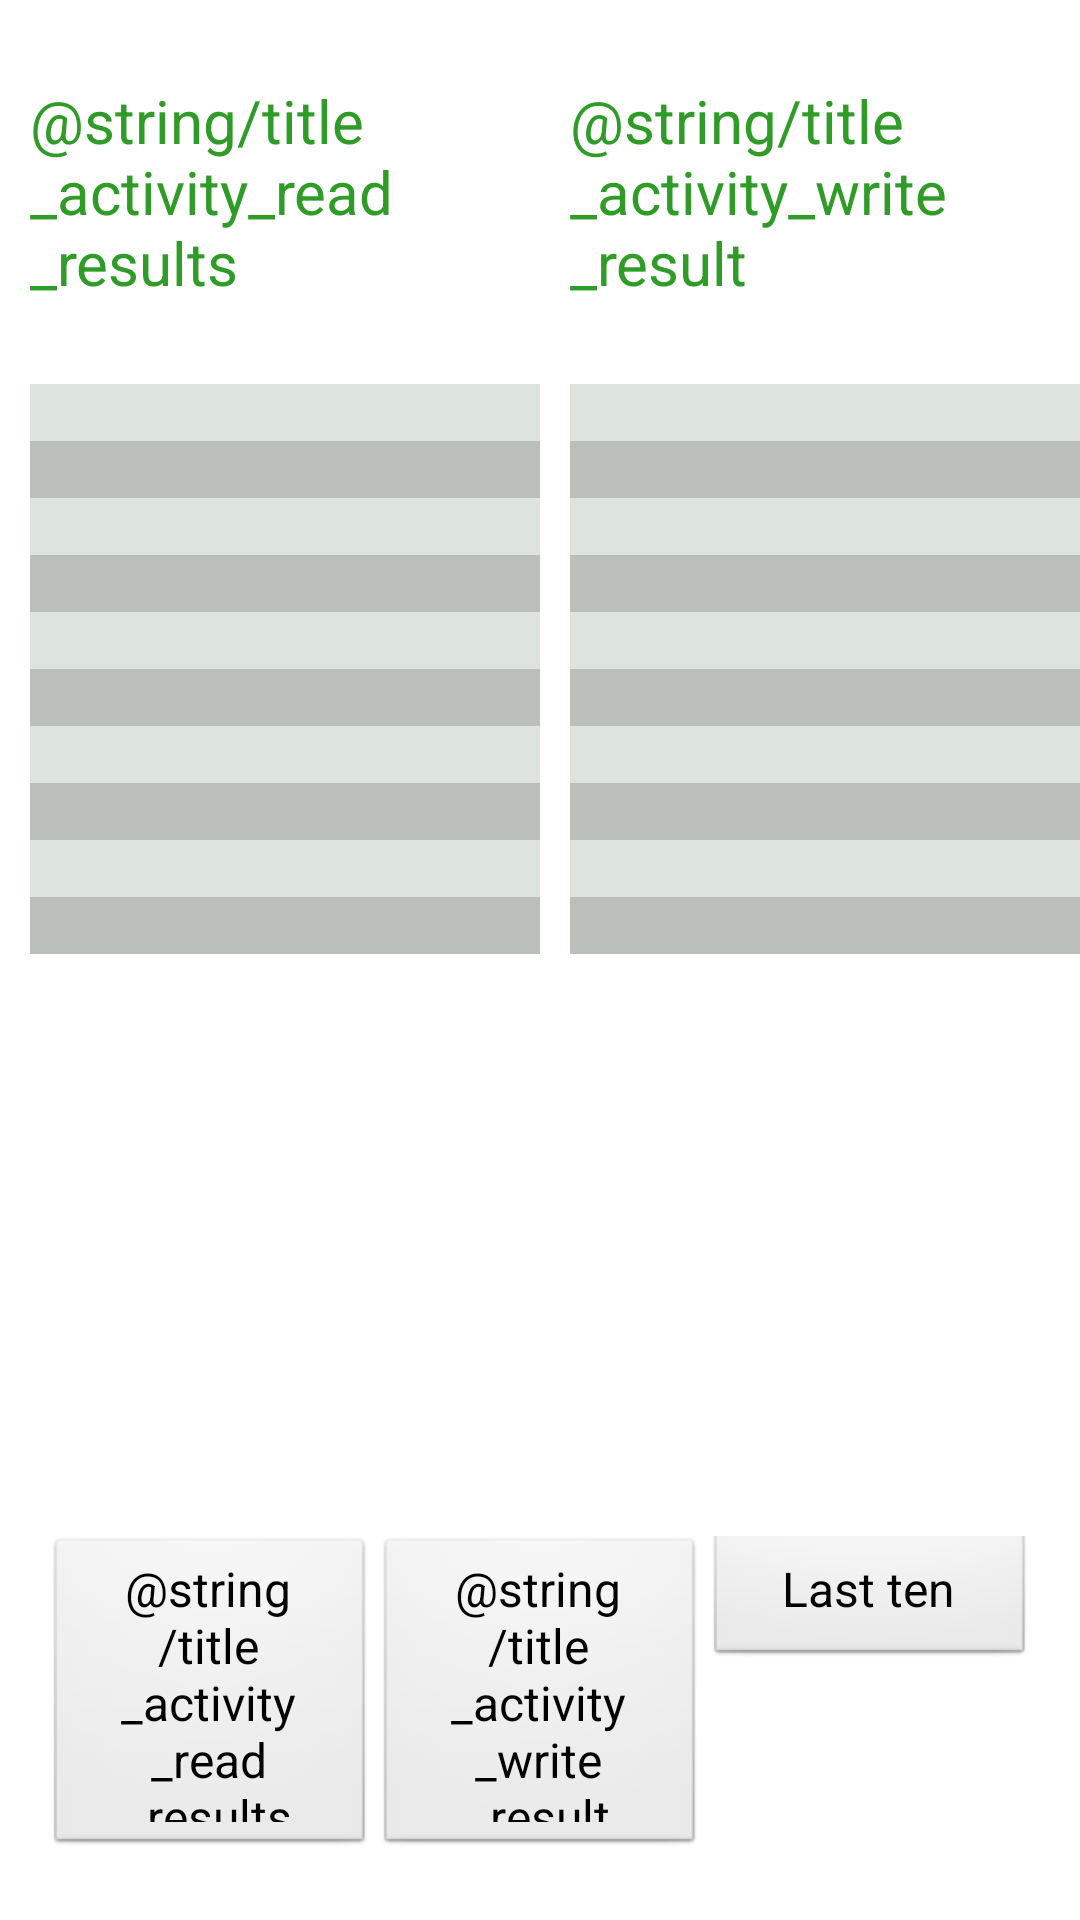

This screen was rendered from an Android layout file. Write that file and the resources it references.
<!-- AndroidManifest.xml: activity theme noAnimTheme -->
<!-- res/layout/activity_top_ten.xml -->
<?xml version="1.0" encoding="utf-8"?>
<LinearLayout xmlns:android="http://schemas.android.com/apk/res/android"
    android:layout_width="match_parent"
    android:layout_height="match_parent"
    android:orientation="vertical"
    android:weightSum="10.0"
     >

    <LinearLayout
        android:layout_width="match_parent"
        android:layout_height="match_parent"
        android:layout_weight="4.0"
        android:weightSum="1.0"
         >

        <TextView
            android:id="@+id/textView21"
            android:layout_width="match_parent"
            android:layout_height="wrap_content"
            android:text="@string/title_activity_read_results"
            android:paddingLeft="10dp"
            android:textColor="#309C28"
            android:textSize="20sp"
            android:layout_weight="0.5"
            android:layout_gravity="center"
            
             />

        <TextView
            android:id="@+id/textView22"
            android:layout_width="match_parent"
            android:layout_height="wrap_content"
            android:text="@string/title_activity_write_result"
            android:textColor="#309C28"
            android:textSize="20sp"
            android:paddingLeft="10dp"
            android:layout_gravity="center"
            android:layout_weight="0.5"
             />
        
    </LinearLayout>

    <LinearLayout
        android:layout_width="match_parent"
        android:layout_height="match_parent"
        android:layout_weight="2.0"
        android:weightSum="1.0"
         >

        <ScrollView
            android:id="@+id/scrollView1"
            android:layout_width="match_parent"
            android:layout_height="match_parent"
            android:layout_weight="0.5"
            android:paddingLeft="10dp"
             >

            <LinearLayout
                android:layout_width="match_parent"
                android:layout_height="match_parent"
                android:orientation="vertical"
                android:weightSum="10.0" >

                <TextView
                    android:id="@+id/textView1"
                    android:layout_width="fill_parent"
                    android:layout_height="match_parent"
                    android:layout_weight="1.0"
                    android:background="#DDE4DD"
                    />
                    
               

                <TextView
                    android:id="@+id/textView2"
                    android:layout_width="fill_parent"
                    android:layout_height="match_parent"
                    android:layout_weight="1.0"
                     
                    android:background="#BABFBA"
                    />

                <TextView
                    android:id="@+id/textView3"
                    android:layout_width="fill_parent"
                    android:layout_height="match_parent"
                    android:layout_weight="1.0"
                    android:background="#DDE4DD"
                    />

                <TextView
                    android:id="@+id/textView4"
                    android:layout_width="fill_parent"
                    android:layout_height="match_parent"
                    android:layout_weight="1.0"
                    android:background="#BABFBA"
                    />

                <TextView
                    android:id="@+id/textView5"
                    android:layout_width="fill_parent"
                    android:layout_height="match_parent"
                    android:layout_weight="1.0"
                    android:background="#DDE4DD"
                    />

                <TextView
                    android:id="@+id/textView6"
                    android:layout_width="fill_parent"
                    android:layout_height="match_parent"
                    android:layout_weight="1.0"
                    android:background="#BABFBA"
                     />

                <TextView
                    android:id="@+id/textView7"
                    android:layout_width="fill_parent"
                    android:layout_height="match_parent"
                    android:layout_weight="1.0"
                    android:background="#DDE4DD"
                     />

                <TextView
                    android:id="@+id/textView8"
                    android:layout_width="fill_parent"
                    android:layout_height="match_parent"
                    android:layout_weight="1.0"
                    android:background="#BABFBA"
                    />

                <TextView
                    android:id="@+id/textView9"
                    android:layout_width="fill_parent"
                    android:layout_height="match_parent"
                    android:layout_weight="1.0"
                    android:background="#DDE4DD"
                     />

                <TextView
                    android:id="@+id/textView10"
                    android:layout_width="fill_parent"
                    android:layout_height="match_parent"
                    android:layout_weight="1.0"
                    android:background="#BABFBA"
                     />
            </LinearLayout>
        </ScrollView>

        <ScrollView
            android:id="@+id/scrollView2"
            android:layout_width="match_parent"
            android:layout_height="match_parent"
            android:layout_weight="0.5" 
            android:paddingLeft="10dp"
            >

            <LinearLayout
                android:layout_width="match_parent"
                android:layout_height="match_parent"
                android:layout_weight="1.0"
                android:orientation="vertical"
                android:weightSum="10.0" >

                <TextView
                    android:id="@+id/textView11"
                    android:layout_width="fill_parent"
                    android:layout_height="match_parent"
                    android:layout_weight="1.0"
                    android:background="#DDE4DD"
                    />

                <TextView
                    android:id="@+id/textView12"
                    android:layout_width="fill_parent"
                    android:layout_height="match_parent"
                    android:layout_weight="1.0"
                    android:background="#BABFBA"
                    />

                <TextView
                    android:id="@+id/textView13"
                    android:layout_width="fill_parent"
                    android:layout_height="match_parent"
                    android:layout_weight="1.0"
                    android:background="#DDE4DD"
                     />

                <TextView
                    android:id="@+id/textView14"
                    android:layout_width="fill_parent"
                    android:layout_height="match_parent"
                    android:layout_weight="1.0"
                    android:background="#BABFBA"
                    />

                <TextView
                    android:id="@+id/textView15"
                    android:layout_width="fill_parent"
                    android:layout_height="match_parent"
                    android:layout_weight="1.0"
                    android:background="#DDE4DD"
                    />

                <TextView
                    android:id="@+id/textView16"
                    android:layout_width="fill_parent"
                    android:layout_height="match_parent"
                    android:layout_weight="1.0"
                    android:background="#BABFBA"
                     />

                <TextView
                    android:id="@+id/textView17"
                    android:layout_width="fill_parent"
                    android:layout_height="match_parent"
                    android:layout_weight="1.0"
                    android:background="#DDE4DD"
                    />

                <TextView
                    android:id="@+id/textView18"
                    android:layout_width="fill_parent"
                    android:layout_height="match_parent"
                    android:layout_weight="1.0"
                    android:background="#BABFBA"
					/>

                <TextView
                    android:id="@+id/textView19"
                    android:layout_width="fill_parent"
                    android:layout_height="match_parent"
                    android:layout_weight="1.0"
                    android:background="#DDE4DD"
					/>
                
                <TextView
                    android:id="@+id/textView20"
                    android:layout_width="fill_parent"
                    android:layout_height="match_parent"
                    android:layout_weight="1.0"
                    android:background="#BABFBA"
					/>
            </LinearLayout>
        </ScrollView>

    </LinearLayout>
    <RelativeLayout
        android:layout_width="fill_parent"
        android:layout_height="fill_parent"
        android:layout_weight="4.0"
        android:layout_marginBottom="16dp"
         >

        <Button
            android:id="@+id/writeButton"
            style="@style/buttons"
            android:layout_height="wrap_content"
            android:layout_centerHorizontal="true"
            android:onClick="sendWriteMessage"
            android:text="@string/title_activity_write_result" />

        <Button
            android:id="@+id/last10Button"
            style="@style/buttons"
            android:layout_height="wrap_content"
            android:layout_alignBaseline="@+id/writeButton"
            android:layout_alignBottom="@+id/writeButton"
            android:onClick="sendLastTenMessage"
            android:layout_toRightOf="@+id/writeButton"
            android:text="@string/title_activity_top_ten" 
            />

        <Button
            android:id="@+id/readButton"
            style="@style/buttons"
            android:layout_height="wrap_content"
            android:onClick="sendReadMessage"
            android:layout_toLeftOf="@+id/writeButton"
            android:text="@string/title_activity_read_results" />
    </RelativeLayout>
</LinearLayout>
<!-- resources referenced by this layout -->
<resources>
  <string name="title_activity_top_ten">Last ten</string>
  <style name="buttons" parent="AppBaseTheme">
    		<item name="android:layout_width">110dp</item>
    		<item name="android:layout_alignParentBottom">true</item>
    		<item name="android:layout_marginBottom">5dp</item>
  	</style>
  <style name="noAnimTheme" parent="AppBaseTheme">
    		<item name="android:windowAnimationStyle">@null</item>
  	</style>
  <style name="AppBaseTheme" parent="android:Theme.Light">
          
      </style>
</resources>
